Run: headless pygame with SDL's dummy video driver; simulated clock (each Clock.tick advances the game by its frame time, no real sleeping); random seed 0; keys injected as events and as key.get_pressed() state; no mouse input.
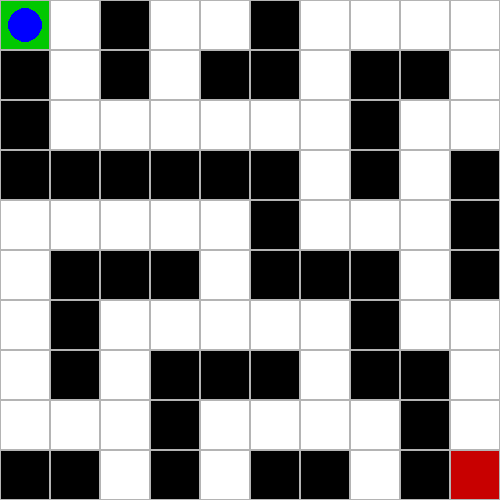
Frame 1 of 4 · flips 1–60 · no input
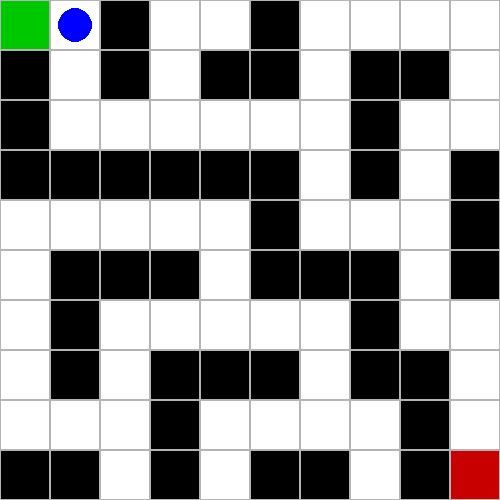
Frame 2 of 4 · flips 61–180 · tapped SPACE, RETURN · held RIGHT (→), D
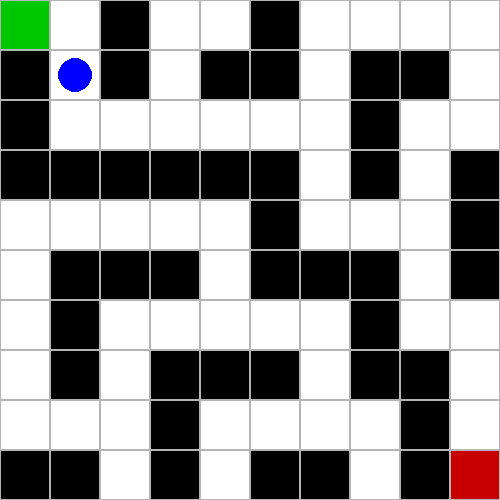
Frame 3 of 4 · flips 181–300 · held DOWN (↓), S
Frame 4 of 4 · flips 301–420 · held LEFT (←), A, UP (↑), W · screen same as frame 2, image omitted

The pygame program that drew these frames:


import pygame
import sys

# Initialize pygame
pygame.init()

# Grid settings
GRID_SIZE = 10
CELL_SIZE = 50
WIDTH, HEIGHT = GRID_SIZE * CELL_SIZE, GRID_SIZE * CELL_SIZE
screen = pygame.display.set_mode((WIDTH, HEIGHT))
pygame.display.set_caption("Maze Game")

# Colors
WHITE = (255, 255, 255)
BLACK = (0, 0, 0)
BLUE = (0, 0, 255)
GREEN = (0, 200, 0)
RED = (200, 0, 0)
GRAY = (180, 180, 180)

# Maze layout (0: empty, 1: wall, 2: start, 3: end)
MAZE = [
    [2,0,1,0,0,1,0,0,0,0],
    [1,0,1,0,1,1,0,1,1,0],
    [1,0,0,0,0,0,0,1,0,0],
    [1,1,1,1,1,1,0,1,0,1],
    [0,0,0,0,0,1,0,0,0,1],
    [0,1,1,1,0,1,1,1,0,1],
    [0,1,0,0,0,0,0,1,0,0],
    [0,1,0,1,1,1,0,1,1,0],
    [0,0,0,1,0,0,0,0,1,0],
    [1,1,0,1,0,1,1,0,1,3],
]

# Find start position
def find_start():
    for y, row in enumerate(MAZE):
        for x, cell in enumerate(row):
            if cell == 2:
                return x, y
    return 0, 0

def draw_maze(player_pos):
    for y, row in enumerate(MAZE):
        for x, cell in enumerate(row):
            rect = pygame.Rect(x*CELL_SIZE, y*CELL_SIZE, CELL_SIZE, CELL_SIZE)
            if cell == 1:
                pygame.draw.rect(screen, BLACK, rect)
            elif cell == 2:
                pygame.draw.rect(screen, GREEN, rect)
            elif cell == 3:
                pygame.draw.rect(screen, RED, rect)
            else:
                pygame.draw.rect(screen, WHITE, rect)
            pygame.draw.rect(screen, GRAY, rect, 1)
    # Draw player
    px, py = player_pos
    prect = pygame.Rect(px*CELL_SIZE+8, py*CELL_SIZE+8, CELL_SIZE-16, CELL_SIZE-16)
    pygame.draw.ellipse(screen, BLUE, prect)

def main():
    player_x, player_y = find_start()
    clock = pygame.time.Clock()
    won = False
    while True:
        for event in pygame.event.get():
            if event.type == pygame.QUIT:
                pygame.quit()
                sys.exit()
            if event.type == pygame.KEYDOWN and not won:
                dx, dy = 0, 0
                if event.key == pygame.K_LEFT:
                    dx = -1
                elif event.key == pygame.K_RIGHT:
                    dx = 1
                elif event.key == pygame.K_UP:
                    dy = -1
                elif event.key == pygame.K_DOWN:
                    dy = 1
                nx, ny = player_x + dx, player_y + dy
                if 0 <= nx < GRID_SIZE and 0 <= ny < GRID_SIZE:
                    if MAZE[ny][nx] != 1:
                        player_x, player_y = nx, ny
        screen.fill(WHITE)
        draw_maze((player_x, player_y))
        if MAZE[player_y][player_x] == 3:
            won = True
            font = pygame.font.SysFont(None, 48)
            text = font.render("You Win!", True, (0, 128, 0))
            screen.blit(text, (WIDTH//2 - text.get_width()//2, HEIGHT//2 - 24))
        pygame.display.flip()
        clock.tick(30)

if __name__ == "__main__":
    main()
